Image classification data set "final" (sam-atil/Pokemon_ShinyHunter on GitHub). Class labels (60): Abra, Abra shiny, Bellsprout, Bellsprout shiny, Caterpie, Caterpie shiny, Clefairy, Clefairy shiny, Ditto, Ditto shiny, Drowzee, Drowzee shiny, Ekans, Ekans shiny, Geodude, Geodude shiny, Growlithe, Growlithe shiny, Hoothoot, Hoothoot shiny, Hoppip, Hoppip shiny, Kakuna, Kakuna shiny, Ledyba, Ledyba shiny, Mareep, Mareep shiny, Meowth, Meowth shiny, Metapod, Metapod shiny, Nidoran female, Nidoran female shiny, Nidoran male, Nidoran male shiny, Pidgey, Pidgey shiny, Pikachu, Pikachu shiny, Rattata, Rattata shiny, Sentret, Sentret shiny, Spearow, Spearow shiny, Spinarak, Spinarak shiny, Stantler, Stantler shiny, Vulpix, Vulpix shiny, Weedle, Weedle shiny, Wooper, Wooper shiny, Yanma, Yanma shiny, Zubat, Zubat shiny.

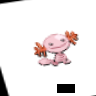
Label: Wooper shiny

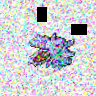
Label: Nidoran male shiny

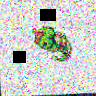
Label: Caterpie

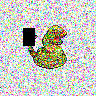
Label: Ekans shiny

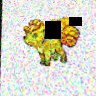
Label: Vulpix shiny

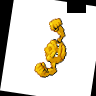
Label: Geodude shiny
